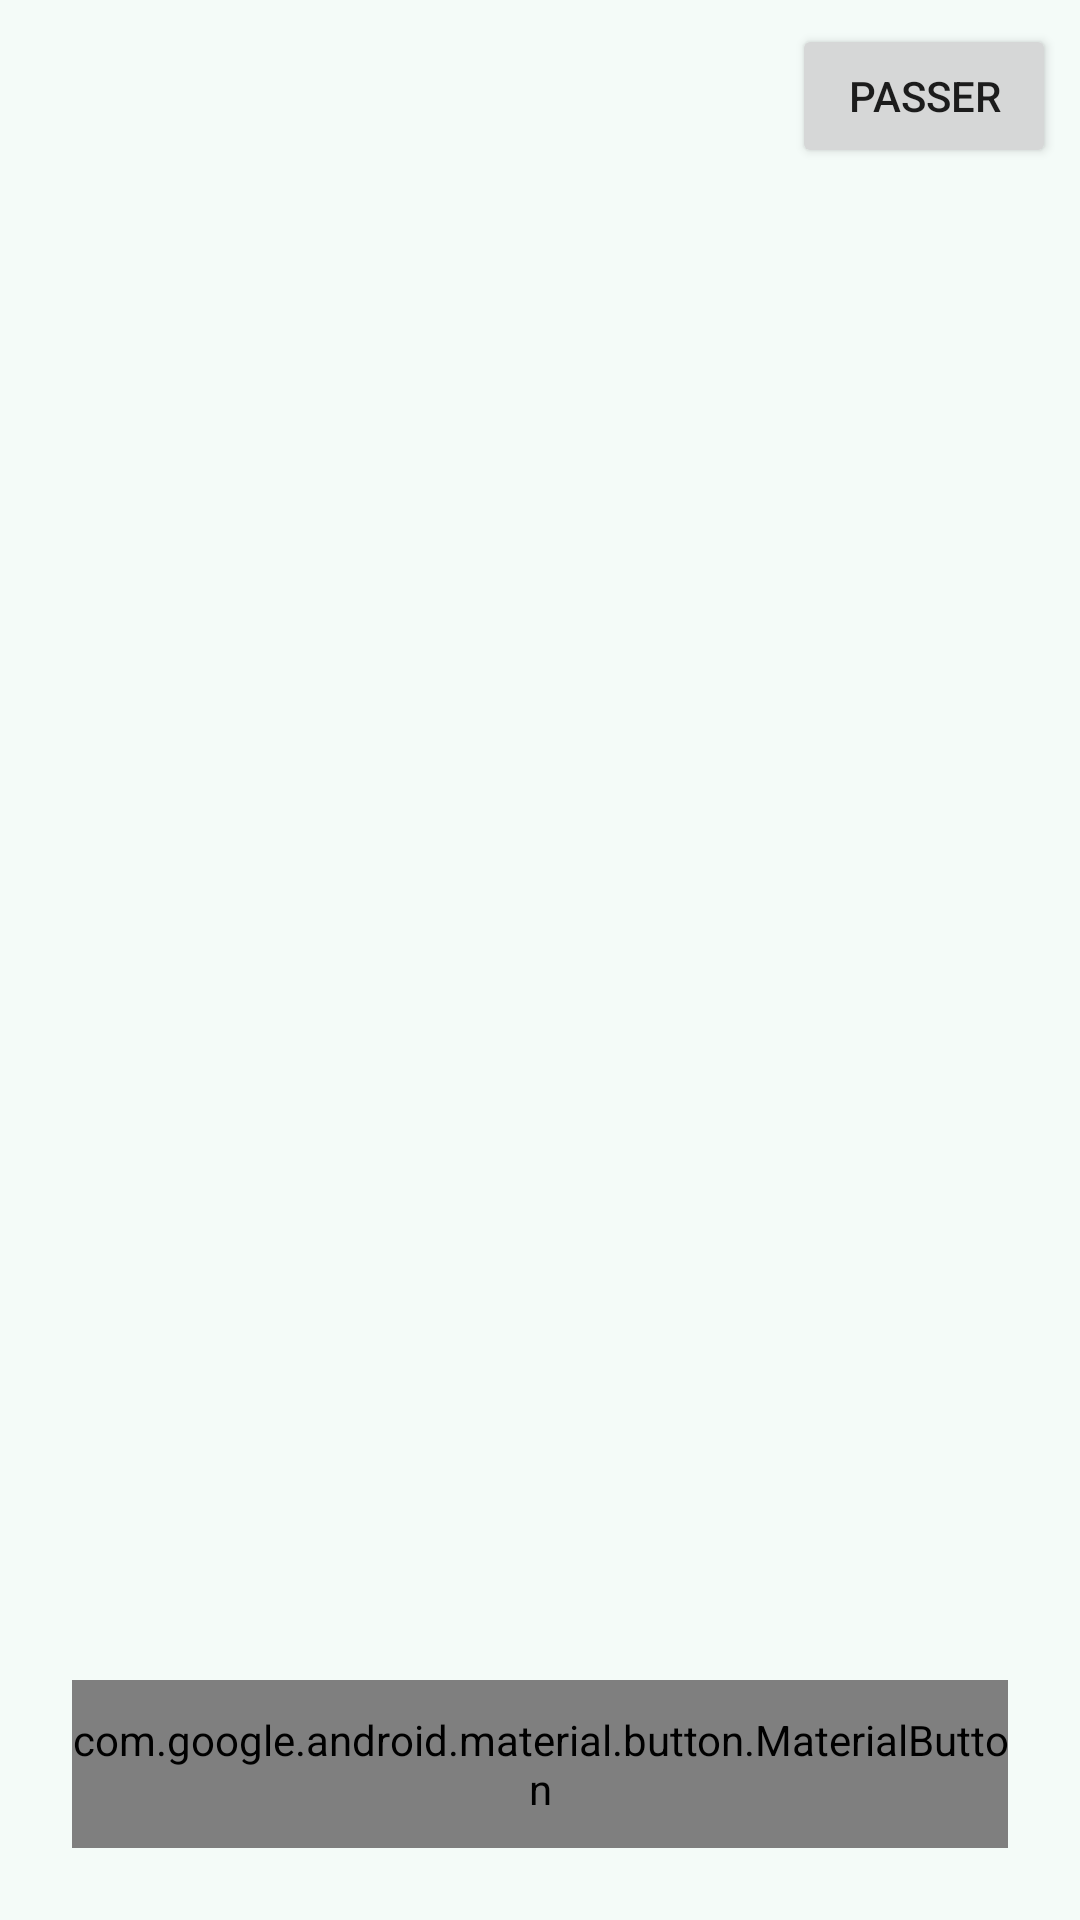

This screen was rendered from an Android layout file. Write that file and the resources it references.
<!-- AndroidManifest.xml: application theme Theme.HelloWorld -->
<!-- res/layout/activity_onboarding.xml -->
<?xml version="1.0" encoding="utf-8"?>
<LinearLayout xmlns:android="http://schemas.android.com/apk/res/android"
    xmlns:app="http://schemas.android.com/apk/res-auto"
    android:layout_width="match_parent"
    android:layout_height="match_parent"
    android:background="?attr/colorSurface"
    android:fitsSystemWindows="true"
    android:orientation="vertical">

    <Button
        android:id="@+id/skip"
        style="?attr/borderlessButtonStyle"
        android:layout_width="wrap_content"
        android:layout_height="wrap_content"
        android:layout_gravity="end"
        android:layout_margin="8dp"
        android:text="@string/onboarding_skip" />

    <androidx.viewpager2.widget.ViewPager2
        android:id="@+id/pager"
        android:layout_width="match_parent"
        android:layout_height="0dp"
        android:layout_weight="1" />

    <LinearLayout
        android:id="@+id/indicator"
        android:layout_width="wrap_content"
        android:layout_height="wrap_content"
        android:layout_gravity="center_horizontal"
        android:layout_marginVertical="24dp"
        android:orientation="horizontal" />

    <com.google.android.material.button.MaterialButton
        android:id="@+id/next"
        android:layout_width="match_parent"
        android:layout_height="56dp"
        android:layout_marginHorizontal="24dp"
        android:layout_marginBottom="24dp"
        android:text="@string/onboarding_next"
        app:icon="@drawable/ic_arrow_forward"
        app:iconGravity="textEnd" />
</LinearLayout>
<!-- resources referenced by this layout -->
<resources>
  <!-- drawable ic_arrow_forward (drawable) -->
  <?xml version="1.0" encoding="utf-8"?>
  <vector xmlns:android="http://schemas.android.com/apk/res/android"
      android:width="24dp"
      android:height="24dp"
      android:autoMirrored="true"
      android:tint="?attr/colorControlNormal"
      android:viewportWidth="24"
      android:viewportHeight="24">
      <path
          android:fillColor="@android:color/white"
          android:pathData="M12,4l-1.41,1.41L16.17,11H4v2h12.17l-5.58,5.59L12,20l8,-8l-8,-8Z" />
  </vector>
  <string name="onboarding_next">Suivant</string>
  <string name="onboarding_skip">Passer</string>
  <style name="Theme.HelloWorld" parent="android:Theme.Material.Light.NoActionBar">
          
          <item name="android:windowBackground">@color/surface</item>
      </style>
  <color name="surface">#FFF4FBF8</color>
</resources>
